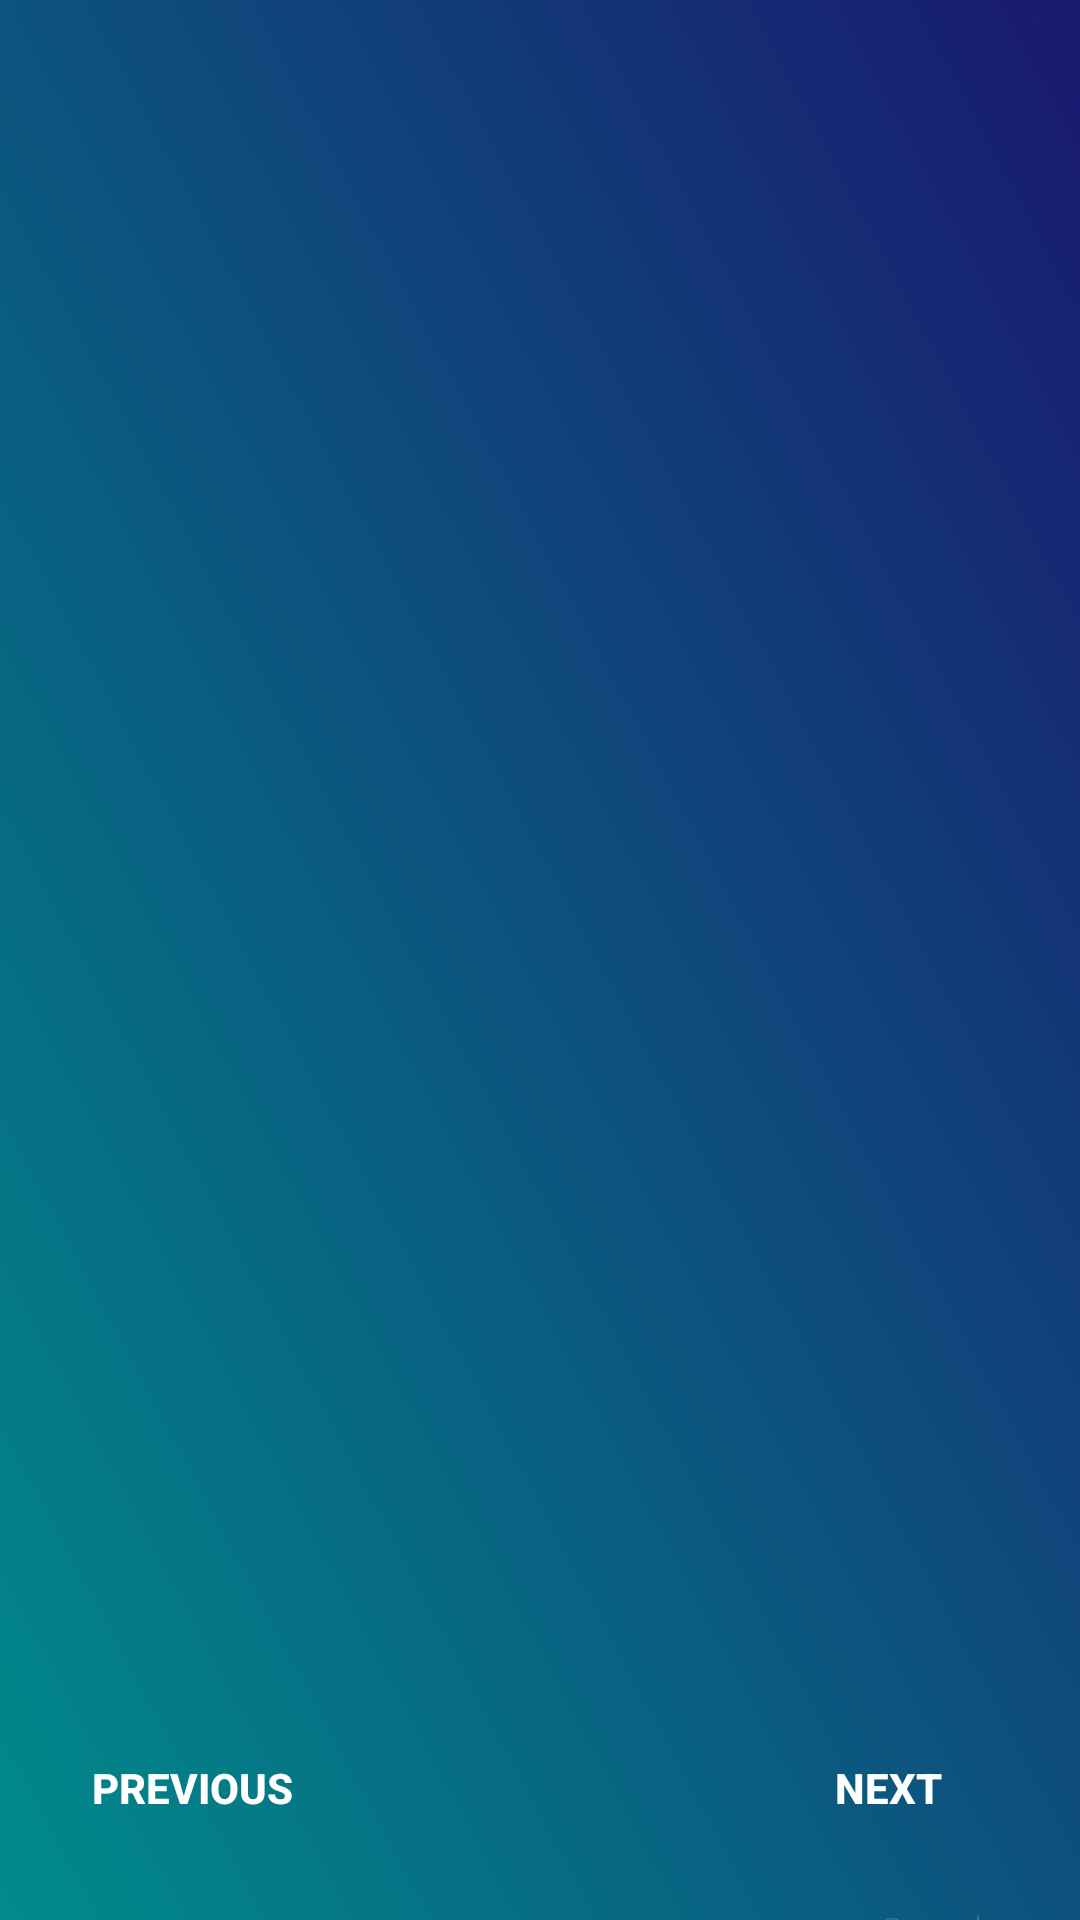

The Android layout XML behind this screen, and the referenced resources:
<!-- AndroidManifest.xml: application theme AppTheme -->
<!-- res/layout/activity_app_intro.xml -->
<?xml version="1.0" encoding="utf-8"?>
<RelativeLayout xmlns:android="http://schemas.android.com/apk/res/android"
    xmlns:tools="http://schemas.android.com/tools"
    android:layout_width="match_parent"
    android:layout_height="match_parent"
    android:background="@drawable/gradient_two"
    tools:context=".activity_app_intro">

    <androidx.viewpager.widget.ViewPager
        android:id="@+id/viewPagerIntro"
        android:layout_width="match_parent"
        android:layout_height="match_parent"
        android:layout_marginBottom="80dp">

    </androidx.viewpager.widget.ViewPager>

    <LinearLayout
        android:id="@+id/linearDots"
        android:layout_width="wrap_content"
        android:layout_height="wrap_content"
        android:layout_alignParentBottom="true"
        android:layout_centerHorizontal="true"
        android:layout_marginBottom="40dp"
        android:gravity="center"
        android:orientation="horizontal"
        android:padding="20dp"></LinearLayout>

    <Button
        android:id="@+id/btnPrev"
        android:layout_width="wrap_content"
        android:layout_height="wrap_content"
        android:layout_alignParentStart="true"
        android:layout_alignParentBottom="true"
        android:layout_marginStart="20dp"
        android:layout_marginBottom="20dp"
        android:background="@android:color/transparent"
        android:text="Previous"
        android:textColor="@android:color/white"
        android:textStyle="bold" />

    <Button
        android:id="@+id/btnNextFinish"
        android:layout_width="wrap_content"
        android:layout_height="wrap_content"
        android:layout_alignParentEnd="true"
        android:layout_alignParentBottom="true"
        android:layout_marginEnd="20dp"
        android:layout_marginBottom="20dp"
        android:background="@android:color/transparent"
        android:text="Next"
        android:textColor="@android:color/white"
        android:textStyle="bold" />

</RelativeLayout>
<!-- resources referenced by this layout -->
<resources>
  <!-- drawable gradient_two: png bitmap (drawable, 162567 bytes) -->
  <style name="AppTheme" parent="Theme.AppCompat.Light.DarkActionBar">
          
          <item name="colorPrimary">@color/colorPrimary</item>
          <item name="colorPrimaryDark">@color/colorPrimaryDark</item>
          <item name="colorAccent">@color/colorAccent</item>
          <item name="windowActionBar">false</item>
          <item name="windowNoTitle">true</item>
          <item name="android:statusBarColor">@color/statusBarColor</item>
          <item name="android:windowContentTransitions">true</item>
      </style>
  <color name="colorPrimary">#81ecec</color>
  <color name="colorPrimaryDark">#74b9ff</color>
  <color name="colorAccent">#a29bfe</color>
  <color name="statusBarColor">#636e72</color>
</resources>
